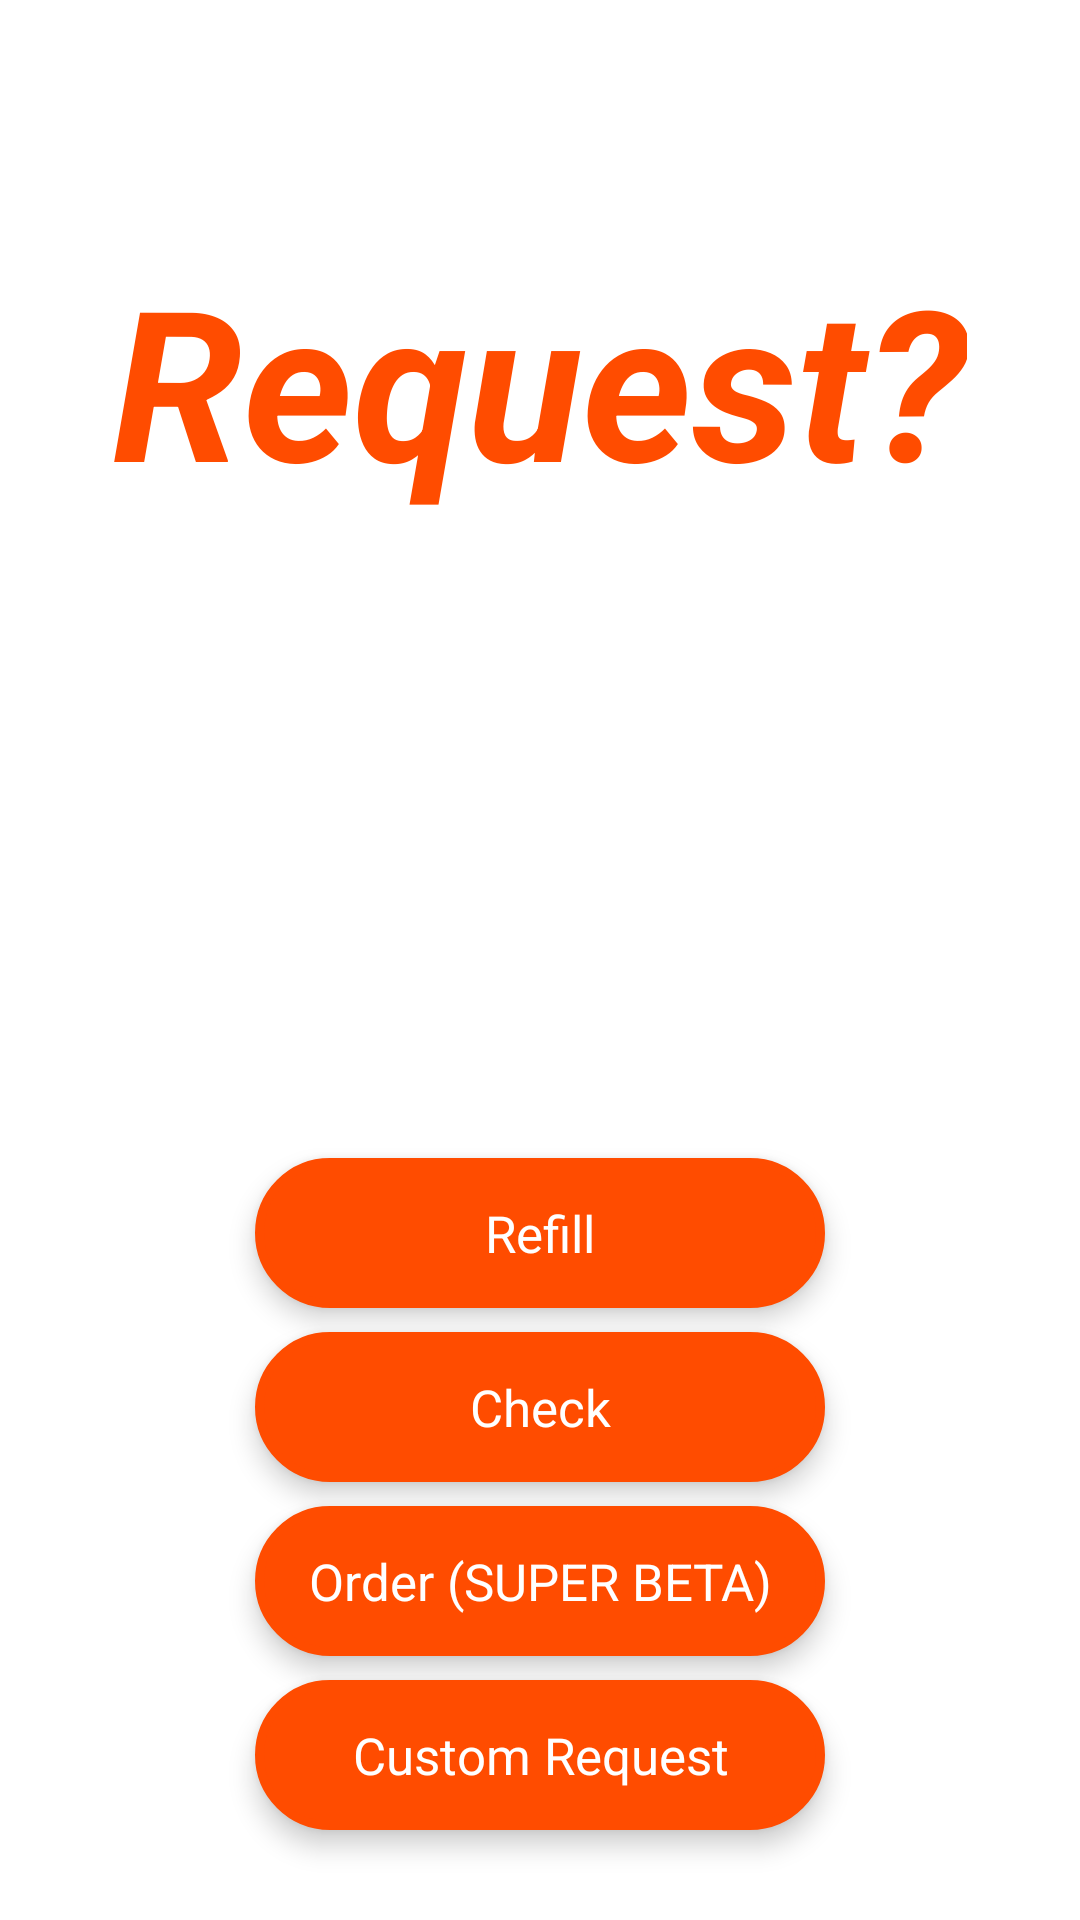

Write the Android layout XML for this screen, with the resource values it uses.
<!-- AndroidManifest.xml: application theme AppTheme -->
<!-- res/layout/activity_main.xml -->
<RelativeLayout xmlns:android="http://schemas.android.com/apk/res/android"
    xmlns:tools="http://schemas.android.com/tools" android:layout_width="match_parent"
    android:layout_height="match_parent" android:paddingLeft="@dimen/activity_horizontal_margin"
    android:paddingRight="@dimen/activity_horizontal_margin"
    android:paddingTop="@dimen/activity_vertical_margin"
    android:paddingBottom="@dimen/activity_vertical_margin" tools:context=".MainActivity">

    <LinearLayout
        android:layout_width="wrap_content"
        android:layout_height="wrap_content"></LinearLayout>
            <Button
                android:id="@+id/customBtn"
                android:text="Custom Request"
                android:layout_centerHorizontal="true"
                android:layout_alignParentBottom="true"
                android:elevation="5dp"
                android:textColor="#FFFFFF"
                android:textSize="17dp"
                android:layout_centerInParent="true"
                android:layout_width="190dp"
                android:layout_height="50dp"
                android:background="@drawable/btn_select"
                android:layout_marginBottom="30dp"
                android:layout_marginTop="8dp"
                />
            <Button
                android:id="@+id/orderBtn"
                android:text="Order (SUPER BETA)"
                android:elevation="5dp"
                android:layout_width="190dp"
                android:layout_height="50dp"
                android:layout_above="@id/customBtn"
                android:textSize="17dp"
                android:textColor="#FFFFFF"
                android:layout_centerHorizontal="true"
                android:background="@drawable/btn_select"
                android:layout_marginTop="8dp"/>

            <Button
                android:id="@+id/checkBtn"
                android:text="Check"
                android:elevation="5dp"
                android:layout_width="190dp"
                android:layout_height="50dp"
                android:layout_above="@id/orderBtn"
                android:textSize="17dp"
                android:textColor="#FFFFFF"
                android:layout_centerHorizontal="true"
                android:layout_marginTop="8dp"
                android:background="@drawable/btn_select"/>

            <Button
                android:id="@+id/refillBtn"
                android:text="Refill"
                android:layout_width="190dp"
                android:layout_height="50dp"
                android:layout_above="@id/checkBtn"
                android:textSize="17dp"
                android:elevation="5dp"
                android:textColor="#FFFFFF"
                android:layout_marginTop="40dp"
                android:layout_centerHorizontal="true"
                android:background="@drawable/btn_select"/>

            <TextView
                android:id = "@+id/genie"
                android:text="Request?"
                android:textSize="70dp"
                android:textStyle="bold|italic"
                android:layout_width="wrap_content"
                android:layout_height="wrap_content"
                android:layout_centerHorizontal="true"
                android:layout_marginTop="80dp"
                android:textColor="@color/toastOrange"/>

</RelativeLayout>
<!-- resources referenced by this layout -->
<resources>
  <color name="toastOrange">#FF4C00</color>
  <!-- drawable btn_select (drawable) -->
  <?xml version="1.0" encoding="utf-8"?>
  <selector xmlns:android="http://schemas.android.com/apk/res/android">
      <item android:state_window_focused="false" android:state_enabled="true"
          android:drawable="@drawable/btn" />
  
  
      <item  android:state_enabled="false"
          android:drawable="@drawable/btn" />
  
  
      <item android:state_pressed="true"
          android:drawable="@drawable/btnpress" />
  
  
      <item android:state_focused="true"
          android:drawable="@drawable/btnpress" />
  
  
      <item android:state_enabled="true"
          android:drawable="@drawable/btn" />
  
  
  </selector>
  <style name="AppTheme" parent="android:Theme.Holo.Light.DarkActionBar">
          
      </style>
  <!-- drawable btn (drawable) -->
  <?xml version="1.0" encoding="utf-8"?>
  <shape xmlns:android="http://schemas.android.com/apk/res/android" android:shape="rectangle" >
      <corners
          android:radius="100dp"
          />
      <solid
          android:color="@color/toastOrange"
          />
      <padding
          android:left="0dp"
          android:top="0dp"
          android:right="0dp"
          android:bottom="0dp"
          />
      <size
          android:width="270dp"
          android:height="60dp"
          />
      <stroke
          android:width="3dp"
          android:color="@color/toastOrange"
          />
  </shape>
  <!-- drawable btnpress (drawable) -->
  <?xml version="1.0" encoding="utf-8"?>
  <shape xmlns:android="http://schemas.android.com/apk/res/android" android:shape="rectangle" >
      <corners
          android:radius="100dp"
          />
      <solid
          android:color="#EF4C00"
          />
      <padding
          android:left="0dp"
          android:top="0dp"
          android:right="0dp"
          android:bottom="0dp"
          />
      <size
          android:width="270dp"
          android:height="60dp"
          />
      <stroke
          android:width="3dp"
          android:color="#EF4C00"
          />
  </shape>
</resources>
